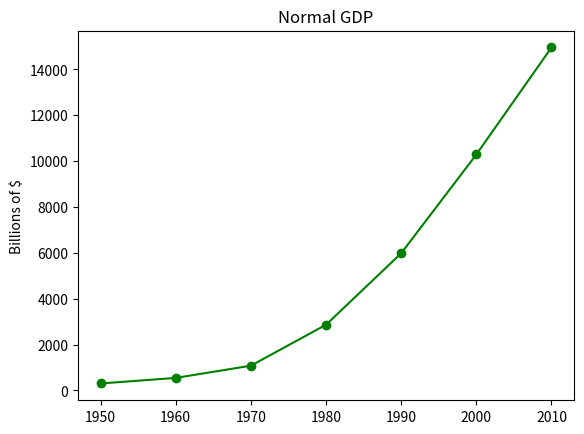

Python code for this plot:
import matplotlib.pyplot as plt


class SimpleGraph():
    def __init__(self):
        self.years = [1950, 1960, 1970, 1980, 1990, 2000, 2010]
        self.gpd = [300.2, 543.3, 1075.9, 2862.5, 5979.6, 10289.7, 14958.3]

    def gpd_get(self):
        return self.gpd

    def years_get(self):
        return self.years

    def gpd_set(self, list):
        self.gpd = list

    def years_set(self, list):
        self.years = list

    def make_graph(self):
        """Cria um gráfico de linhas, anos no eixo x, gpd no eixo y"""
        plt.plot(self.years, self.gpd,
                 color='green',
                 marker='o',
                 linestyle='solid')

        # Adiciona um título
        plt.title("Normal GDP")

        # Adiciona um rótulo ao eixo Y
        plt.ylabel("Billions of $")
        plt.savefig("simpleGraph.png")
        plt.show()


if __name__ == "__main__":
    simplegraph = SimpleGraph()
    simplegraph.make_graph()
